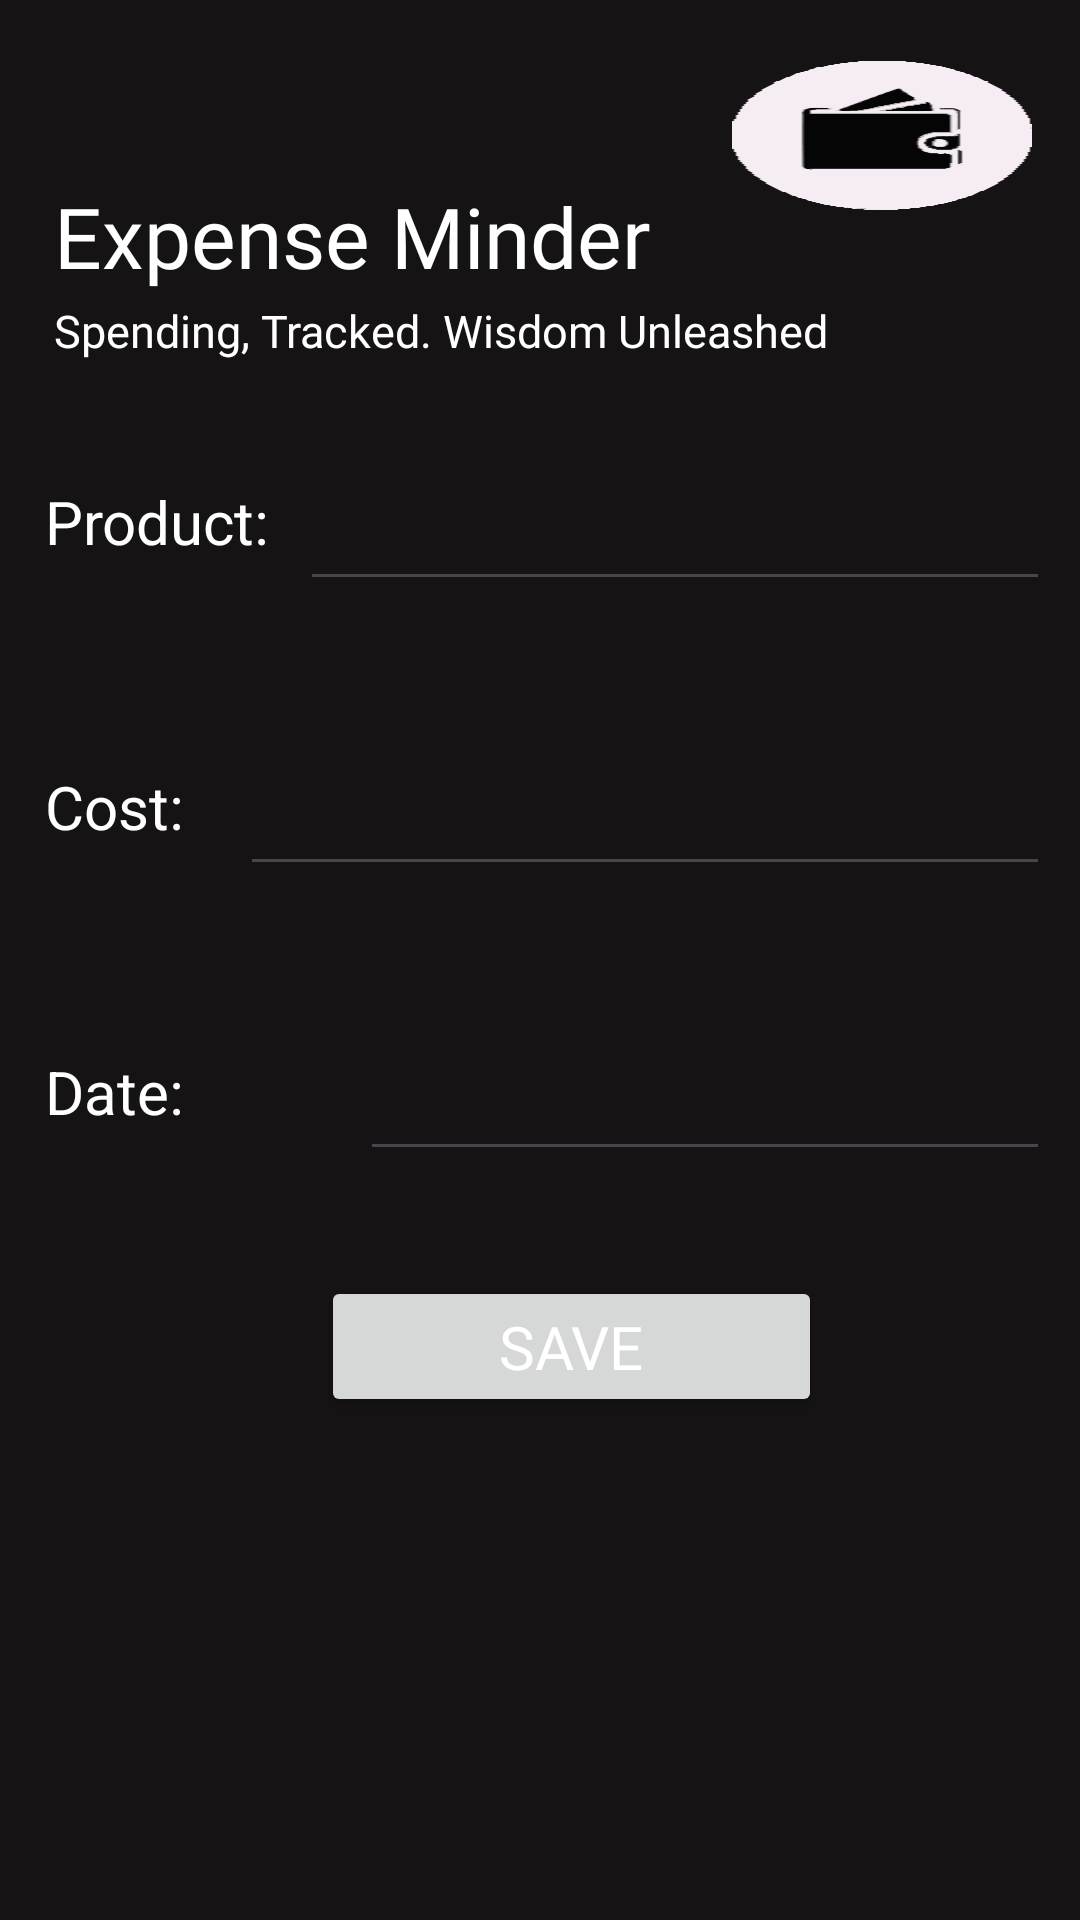

Android layout source for this screen:
<!-- AndroidManifest.xml: application theme Theme.ExpenseMinder -->
<!-- res/layout/activity_main.xml -->
<?xml version="1.0" encoding="utf-8"?>
<ScrollView xmlns:android="http://schemas.android.com/apk/res/android"
    xmlns:app="http://schemas.android.com/apk/res-auto"
    xmlns:tools="http://schemas.android.com/tools"
    android:layout_width="match_parent"
    android:layout_height="match_parent"
    android:background="#151313"
    tools:context=".MainActivity">

    <androidx.constraintlayout.widget.ConstraintLayout
        android:layout_width="match_parent"
        android:layout_height="wrap_content"
        android:id="@+id/constraintLayout"
        android:layout_marginTop="20dp">


        <ImageView
            android:layout_width="100dp"
            android:layout_height="50dp"
            android:layout_marginEnd="16dp"
            android:background="@drawable/expense"
            android:textAlignment="center"
            app:layout_constraintEnd_toEndOf="parent"
            app:layout_constraintHorizontal_bias="1.0"
            app:layout_constraintStart_toStartOf="parent"
            app:layout_constraintTop_toTopOf="parent" />

        <TextView
            android:id="@+id/title"
            android:layout_width="0dp"
            android:layout_height="40dp"
            android:layout_marginStart="18dp"
            android:layout_marginTop="40dp"
            android:fontFamily="@font/amaranth_italic"
            android:text="Expense Minder"
            android:textColor="@color/white"
            android:textSize="28dp"
            app:layout_constraintStart_toStartOf="parent"
            app:layout_constraintTop_toTopOf="parent" />

        <TextView
            android:id="@+id/message"
            android:layout_width="0dp"
            android:layout_height="wrap_content"
            android:layout_marginStart="18dp"
            android:fontFamily="@font/poppins_semibold_italic"
            android:text="Spending, Tracked. Wisdom Unleashed"
            android:textColor="@color/white"
            android:textSize="15dp"
            app:layout_constraintStart_toStartOf="parent"
            app:layout_constraintTop_toBottomOf="@+id/title" />

        <LinearLayout
            android:layout_width="0dp"
            android:layout_height="85dp"
            android:id="@+id/row2"
            android:orientation="horizontal"
            android:layout_marginTop="10dp"
            android:padding="10dp"
            app:layout_constraintHorizontal_bias="0.0"
            app:layout_constraintStart_toStartOf="parent"
            app:layout_constraintEnd_toEndOf="parent"
            app:layout_constraintTop_toBottomOf="@id/message">

            <RelativeLayout
                android:layout_width="match_parent"
                android:layout_height="match_parent">

                <TextView
                    android:id="@+id/tname"
                    android:layout_width="wrap_content"
                    android:layout_height="wrap_content"
                    android:layout_marginTop="20dp"
                    android:fontFamily="arial"
                    android:text=" Product: "
                    android:textColor="@color/white"
                    android:textSize="20sp" />

                <EditText
                    android:id="@+id/eproduct"
                    android:layout_width="250dp"
                    android:layout_height="47dp"
                    android:layout_alignParentEnd="true"
                    android:layout_alignParentBottom="true"
                    android:layout_marginStart="8dp"
                    android:layout_marginEnd="0dp"
                    android:layout_marginBottom="5dp"
                    android:fontFamily="monospace"
                    android:textColor="@color/white"
                    android:textSize="20sp"
                    app:layout_constraintEnd_toEndOf="parent"
                    />
            </RelativeLayout>
        </LinearLayout>
        <LinearLayout
            android:layout_width="0dp"
            android:layout_height="85dp"
            android:id="@+id/row3"
            android:orientation="horizontal"
            android:layout_marginTop="10dp"
            android:padding="10dp"
            app:layout_constraintHorizontal_bias="0.0"
            app:layout_constraintStart_toStartOf="parent"
            app:layout_constraintEnd_toEndOf="parent"
            app:layout_constraintTop_toBottomOf="@id/row2">

            <RelativeLayout
                android:layout_width="match_parent"
                android:layout_height="match_parent">

                <TextView
                    android:layout_width="wrap_content"
                    android:layout_height="wrap_content"
                    android:id="@+id/tType"
                    android:text=" Cost: "
                    android:textSize="20sp"
                    android:textColor="@color/white"
                    android:fontFamily="arial"
                    android:layout_marginTop="20dp"
                    android:layout_centerHorizontal="false"
                    />

                <EditText
                    android:id="@+id/eCost"
                    android:layout_width="270dp"
                    android:layout_height="47dp"
                    android:layout_alignParentEnd="true"
                    android:layout_alignParentBottom="true"
                    android:layout_marginStart="8dp"
                    android:layout_marginEnd="0dp"
                    android:layout_marginBottom="5dp"
                    android:fontFamily="monospace"
                    android:textColor="@color/white"
                    android:textSize="20sp"
                    android:inputType="number"
                    app:layout_constraintEnd_toEndOf="parent"
                    app:layout_constraintTop_toTopOf="parent" />
            </RelativeLayout>
        </LinearLayout>
        <LinearLayout
            android:layout_width="0dp"
            android:layout_height="85dp"
            android:id="@+id/row5"
            android:orientation="horizontal"
            android:layout_marginTop="10dp"
            android:padding="10dp"
            app:layout_constraintHorizontal_bias="0.0"
            app:layout_constraintStart_toStartOf="parent"
            app:layout_constraintEnd_toEndOf="parent"
            app:layout_constraintTop_toBottomOf="@id/row3">

            <RelativeLayout
                android:layout_width="match_parent"
                android:layout_height="match_parent">

                <TextView
                    android:layout_width="wrap_content"
                    android:layout_height="wrap_content"
                    android:id="@+id/tdate"
                    android:text=" Date: "
                    android:textSize="20sp"
                    android:textColor="@color/white"
                    android:fontFamily="arial"
                    android:layout_marginTop="20dp"
                    android:layout_centerHorizontal="false"
                    />

                <EditText
                    android:id="@+id/edate"
                    android:layout_width="230dp"
                    android:layout_height="47dp"
                    android:layout_alignParentEnd="true"
                    android:layout_alignParentBottom="true"
                    android:layout_marginStart="8dp"
                    android:layout_marginEnd="0dp"
                    android:layout_marginBottom="5dp"
                    android:fontFamily="monospace"
                    android:textColor="@color/white"
                    android:textSize="20sp"
                    android:inputType="date"
                    app:layout_constraintEnd_toEndOf="parent"
                    app:layout_constraintTop_toTopOf="parent" />
            </RelativeLayout>
        </LinearLayout>

        <LinearLayout
            android:layout_width="0dp"
            android:layout_height="85dp"
            android:id="@+id/row6"
            android:orientation="horizontal"
            android:layout_marginTop="10dp"
            android:padding="10dp"
            app:layout_constraintHorizontal_bias="0.0"
            app:layout_constraintStart_toStartOf="parent"
            app:layout_constraintEnd_toEndOf="parent"
            app:layout_constraintTop_toBottomOf="@id/row5">

            <Button
                android:id="@+id/btnSaved"
                android:layout_width="167dp"
                android:layout_height="47dp"
                android:layout_alignParentEnd="true"
                android:layout_alignParentBottom="true"
                android:layout_marginStart="97dp"
                android:layout_marginEnd="0dp"
                android:layout_marginBottom="5dp"
                android:fontFamily="@font/poppins_semibold_italic"
                android:textColor="@color/white"
                android:textSize="20sp"
                app:layout_constraintEnd_toEndOf="parent"
                app:layout_constraintTop_toTopOf="parent"
                android:text="Save"/>
        </LinearLayout>

    </androidx.constraintlayout.widget.ConstraintLayout>
</ScrollView>
<!-- resources referenced by this layout -->
<resources>
  <!-- drawable expense: png bitmap (drawable, 3101 bytes) -->
  <style name="Theme.ExpenseMinder" parent="Base.Theme.ExpenseMinder" />
  <style name="Base.Theme.ExpenseMinder" parent="Theme.Material3.DayNight.NoActionBar">
          
          
      </style>
  <!-- not gathered from this repository: default colours our renderer supplied (Android Studio template values) -->
  <color name="white">#FFFFFFFF</color>
</resources>
